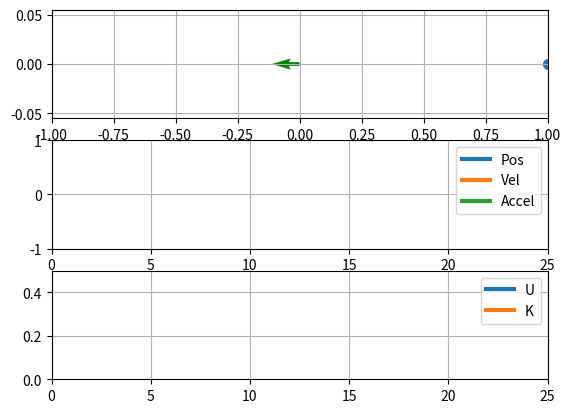

This chart was generated by the following Python code:
# SHM animation. i.e. show dynamics of a(t) = -(k/m) x(t). Show occilator,
# pos, vel, and accel as func of time, show K and U as func of time,

import matplotlib.pyplot as plt
import numpy as np
import matplotlib.animation as animation

# initial conditions
x_m = 1.0
k = 1.0
m = 1.0
w = np.sqrt(k/m)

# Time / simulation parameters
dt = .01
t_end = int(4*(2*np.pi / w))
t = np.arange(0,t_end, dt)

# Compute dynamics
x = list( map(lambda t : x_m*np.cos(w*t), t) )
v = list( map(lambda t : -1.0*w*x_m*np.sin(w*t), t) )
a = list( map(lambda t : -1.0*w*w*x_m*np.cos(w*t), t) )

K = list(map(lambda t : .5*m*w*w*x_m*x_m*np.sin(w*t)*np.sin(w*t), t))
U = list(map(lambda t : .5*k*x_m*x_m*np.cos(w*t)*np.cos(w*t), t))

fig2, ((ax), (ax2), (ax3)) = plt.subplots(3,1)

ax.grid(1)
ax.set_xlim(left=-x_m,right=x_m)
scat = ax.scatter(x[0], 0, s=50)
qF = ax.quiver([0], [0], [m*a[0]], [0], color='g')

ax2.set_ylim(bottom=-x_m*max(1,w,w*w),top=x_m*max(1,w,w*w))
ax2.set_xlim(left=0,right=t_end)
ax2.grid(1)
line2, = ax2.plot([], [], lw=3)
line2.set_label("Pos")
line3, = ax2.plot([], [], lw=3)
line3.set_label("Vel")
line4, = ax2.plot([], [], lw=3)
line4.set_label("Accel")
ax2.legend()

ax3.set_ylim(bottom=0,top=.5*k*x_m*x_m)
ax3.set_xlim(left=0,right=t_end)
ax3.grid(1)
line6, = ax3.plot([], [], lw=3)
line6.set_label("U")
line5, = ax3.plot([], [], lw=3)
line5.set_label("K")

ax3.legend()

def animate2(i):
    line2.set_data(t[0:i], x[0:i] )
    line3.set_data(t[0:i], v[0:i] )
    line4.set_data(t[0:i], a[0:i])
    line5.set_data(t[0:i], K[0:i])
    line6.set_data(t[0:i], U[0:i])
    scat.set_offsets((x[i], 0))
    qF.set_UVC([m*a[i]], [0])
    return (line2, line3,line4, line5, line6, scat, qF)

anim = animation.FuncAnimation(fig2, animate2, interval=5, blit=True)

plt.show()